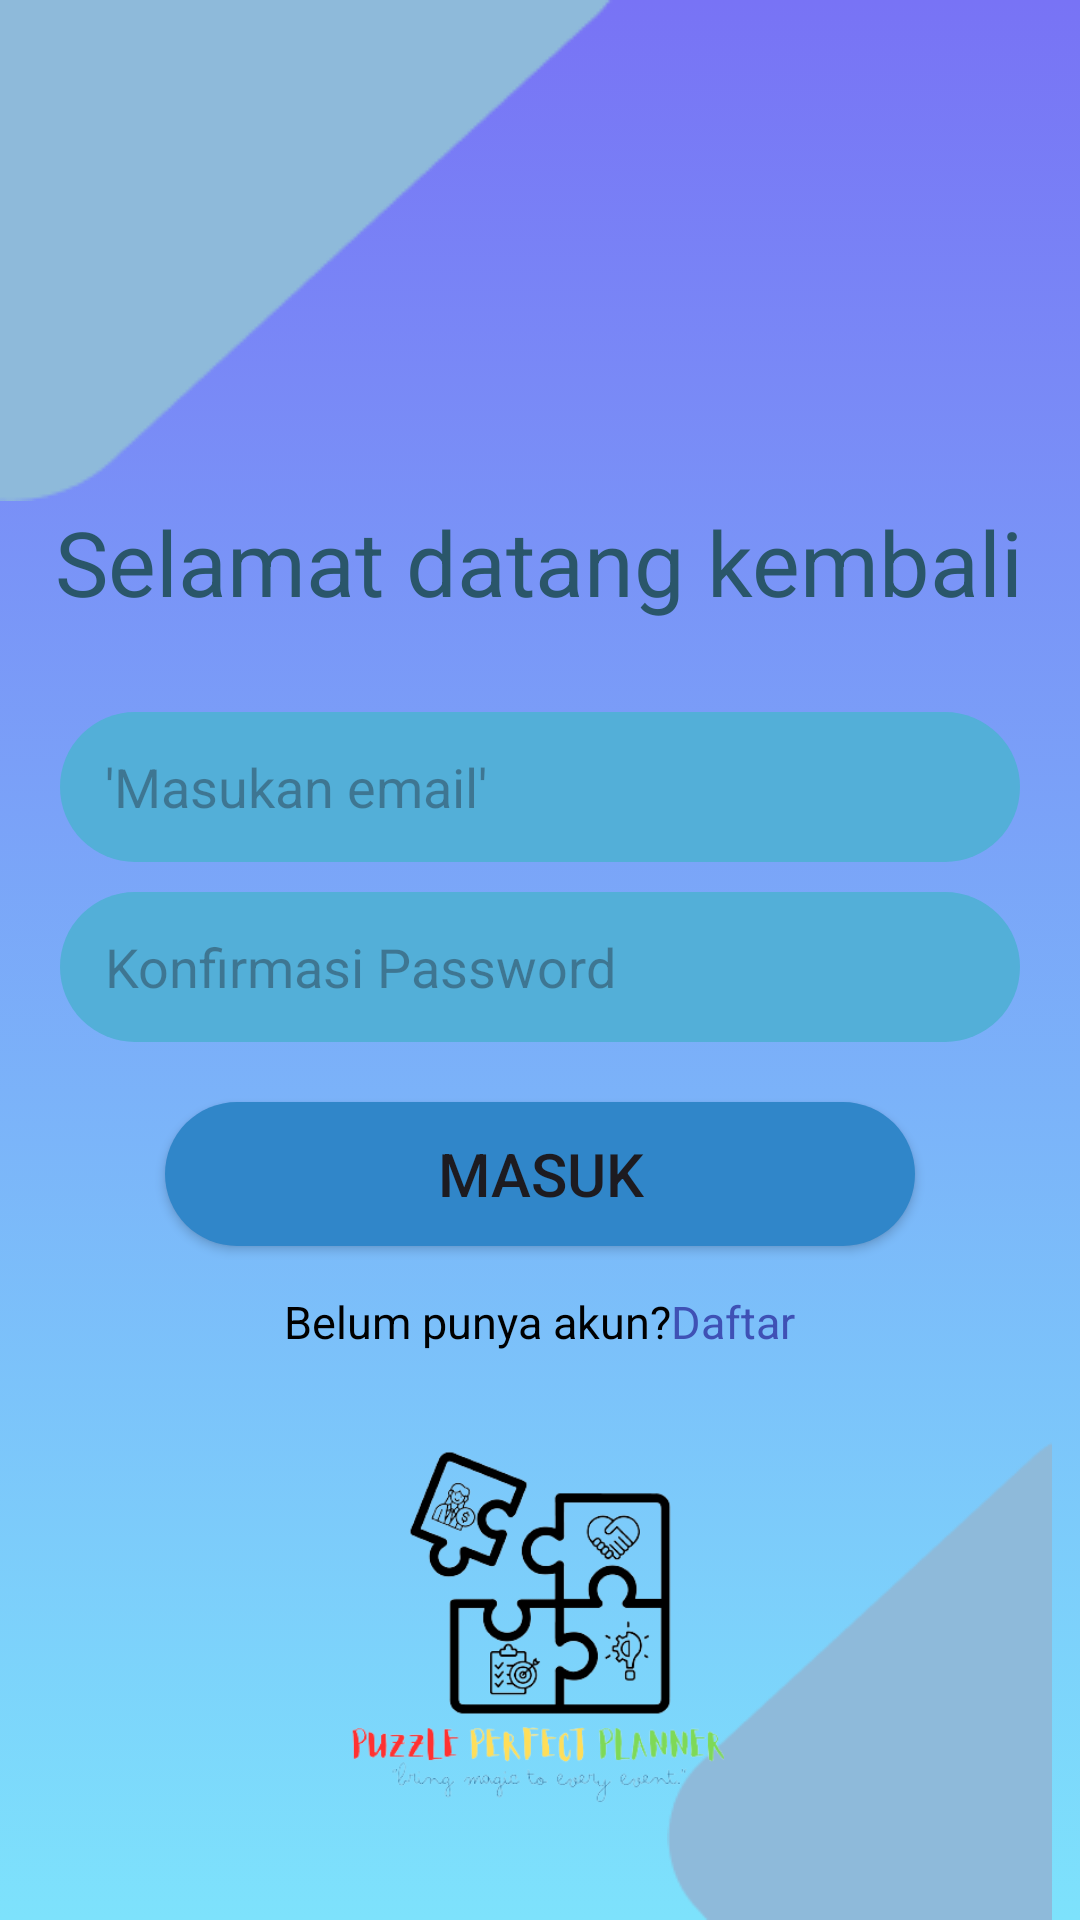

Reconstruct the res/layout file that produces this screen, plus the resources it refers to.
<!-- AndroidManifest.xml: application theme Theme.Aplikasime -->
<!-- res/layout/activity_login.xml -->
<?xml version="1.0" encoding="utf-8"?>
<RelativeLayout
    xmlns:android="http://schemas.android.com/apk/res/android"
    xmlns:app="http://schemas.android.com/apk/res-auto"
    xmlns:tools="http://schemas.android.com/tools"
    android:layout_width="match_parent"
    android:layout_height="match_parent"
    android:background="@drawable/gradientbackground"
    tools:context=".RegisterActivity">

    <ImageView
        android:id="@+id/L_img_1"
        android:layout_width="214dp"
        android:layout_height="255dp"
        android:layout_alignParentLeft="true"
        android:layout_alignParentTop="true"
        android:layout_marginLeft="213dp"
        android:layout_marginTop="476dp"
        android:src="@drawable/gambar2" />

    <ImageView
        android:id="@+id/L_img_3"
        android:layout_width="wrap_content"
        android:layout_height="wrap_content"
        android:src="@drawable/gambar3" />

    <ImageView
        android:layout_width="wrap_content"
        android:layout_height="wrap_content"
        android:src="@drawable/ic_back"
        android:layout_marginLeft="16dp"
        android:layout_marginTop="16dp"
        />

    <TextView
        android:layout_width="wrap_content"
        android:layout_height="wrap_content"
        android:layout_below="@+id/L_img_3"
        android:layout_centerHorizontal="true"
        android:text="Selamat datang kembali"
        android:textSize="30sp"
        android:textColor="#2A566A"
        android:id="@+id/L_text3"
        />


    <LinearLayout
        android:layout_width="match_parent"
        android:layout_height="wrap_content"
        android:orientation="vertical"
        android:layout_below="@+id/L_text3"
        android:padding="20dp"
        android:id="@+id/L_ly_1">

        <EditText
            android:layout_width="match_parent"
            android:layout_height="50dp"
            android:hint="'Masukan email'"
            android:layout_marginTop="10dp"
            android:paddingLeft="15dp"
            android:background="@drawable/button_shape"
            android:backgroundTint="#53AFD8"
            android:id="@+id/L_edt_email"
            />

        <EditText
            android:layout_width="match_parent"
            android:layout_height="50dp"
            android:hint="Konfirmasi Password"
            android:layout_marginTop="10dp"
            android:paddingLeft="15dp"
            android:background="@drawable/button_shape"
            android:backgroundTint="#53AFD8"
            android:id="@+id/L_edt_konfirm"
            />

    </LinearLayout>

    <Button
        android:layout_width="wrap_content"
        android:layout_height="wrap_content"
        android:text="Masuk"
        android:layout_below="@id/L_ly_1"
        android:layout_centerHorizontal="true"
        android:background="@drawable/button_shape"
        android:width="250dp"
        android:textSize="20sp"
        android:id="@+id/L_btnmsuk" />

    <LinearLayout
        android:layout_width="match_parent"
        android:layout_height="wrap_content"
        android:orientation="horizontal"
        android:layout_below="@id/L_btnmsuk"
        android:gravity="center"
        android:layout_marginTop="15dp"
        >

        <TextView
            android:layout_width="wrap_content"
            android:layout_height="wrap_content"
            android:text="Belum punya akun?"
            android:textSize="15sp"
            android:textColor="#000000"/>

        <TextView
            android:layout_width="wrap_content"
            android:layout_height="wrap_content"
            android:text="Daftar"
            android:textSize="15sp"
            android:textColor="#3F51B5"
            android:id="@+id/Log_Daftar"
            />
    </LinearLayout>

    <ImageView
        android:layout_width="wrap_content"
        android:layout_height="wrap_content"
        android:layout_below="@id/L_btnmsuk"
        android:src="@drawable/logo1" />



</RelativeLayout>
<!-- resources referenced by this layout -->
<resources>
  <!-- drawable button_shape (drawable) -->
  <?xml version="1.0" encoding="utf-8"?>
  <shape android:shape="rectangle" xmlns:android="http://schemas.android.com/apk/res/android">
      <solid android:color="#3086C9" />
      <corners android:radius="25dp" />
  
  </shape>
  <!-- drawable gambar2: png bitmap (drawable, 2175 bytes) -->
  <!-- drawable gambar3: png bitmap (drawable, 1629 bytes) -->
  <!-- drawable gradientbackground (drawable) -->
  <?xml version="1.0" encoding="utf-8"?>
  <selector xmlns:android="http://schemas.android.com/apk/res/android">
  
      <item>
  
          <shape>
  
              <gradient
                  android:angle="90"
                  android:startColor="#7DE2FC"
                  android:endColor="#7873f5"
                  android:type="linear" />
  
          </shape>
  
      </item>
  
  </selector>
  <!-- drawable logo1: png bitmap (drawable, 51454 bytes) -->
  <style name="Theme.Aplikasime" parent="Base.Theme.Aplikasime" />
  <style name="Base.Theme.Aplikasime" parent="Theme.Material3.DayNight.NoActionBar">
          
          
      </style>
</resources>
